Dataset: train (GitHub, Manav010203/kaggle_ques). Classes: bus, sedan, SUV.

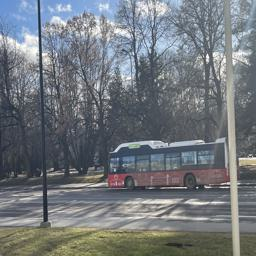
Label: bus

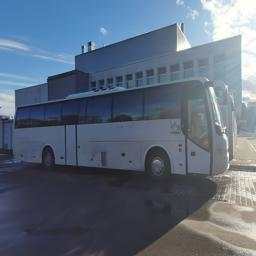
Label: bus

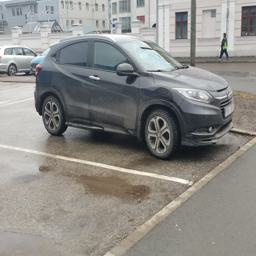
Label: SUV

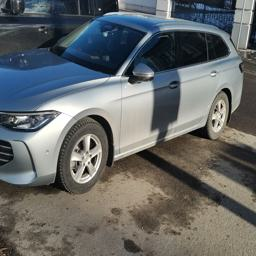
Label: sedan

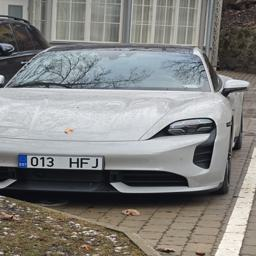
Label: sedan

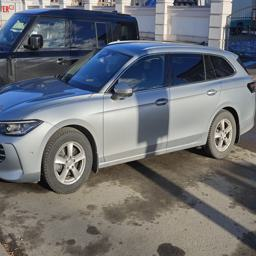
Label: sedan
